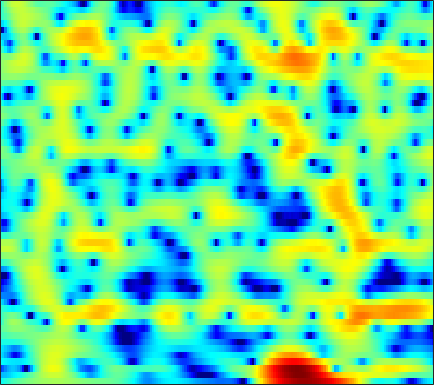

Source data for this figure (header and first rows):
-5.0765, -4.5179, -3.8742, -3.3136, -2.9349, -2.4807, -2.0734, -1.7904, -1.4363, -1.096, -0.78059, -0.56965, -0.30263, -0.050109, 0.11993, 0.33111, 0.52479, 0.65962, 0.83012, 0.9876, 1.1336, 1.2322, 1.3397, 1.4197
-7.945, -7.818, -7.509, -7.075, -6.707, -6.197, -5.677, -5.291, -4.778, -4.239, -3.662, -3.193, -2.522, -1.816, -1.278, -0.5644, 0.126, 0.6151, 1.212, 1.737, 2.177, 2.449, 2.728, 2.909
-13.13, -11.79, -9.968, -8.616, -7.935, -7.435, -7.456, -7.826, -8.892, -10.91, -14.74, -20.86, -25.28, -13.18, -9.002, -5.272, -2.607, -1.039, 0.6376, 1.937, 2.933, 3.507, 4.058, 4.379
-4.952, -5.249, -5.573, -5.834, -5.986, -6.133, -6.221, -6.261, -6.242, -6.122, -5.861, -5.539, -4.926, -4.094, -3.346, -2.229, -1.07, -0.2203, 0.8349, 1.765, 2.538, 3.004, 3.464, 3.732
-6.386, -7.183, -8.485, -10.13, -11.64, -13.95, -15.96, -16.14, -14.16, -11.46, -9.028, -7.448, -5.622, -4.055, -3.006, -1.745, -0.6241, 0.1299, 1.026, 1.798, 2.442, 2.839, 3.257, 3.547
-6.052, -6.475, -7.197, -8.061, -8.749, -9.585, -10.08, -10.05, -9.356, -8.14, -6.707, -5.632, -4.273, -3.04, -2.2, -1.187, -0.2894, 0.312, 1.024, 1.639, 2.155, 2.479, 2.83, 3.092
-4.231, -4.18, -4.148, -4.135, -4.123, -4.072, -3.949, -3.801, -3.524, -3.158, -2.708, -2.337, -1.821, -1.297, -0.9082, -0.4043, 0.07076, 0.4034, 0.8163, 1.194, 1.53, 1.752, 2.006, 2.21
-2.464, -2.297, -2.079, -1.874, -1.738, -1.568, -1.403, -1.281, -1.125, -0.9747, -0.8317, -0.7332, -0.603, -0.4756, -0.3803, -0.2558, -0.1261, -0.0243, 0.1257, 0.2984, 0.5018, 0.676, 0.9268, 1.178
-1.664, -1.299, -0.8139, -0.3807, -0.111, 0.1681, 0.3439, 0.4048, 0.4102, 0.3302, 0.1807, 0.03363, -0.1963, -0.4539, -0.6584, -0.9568, -1.279, -1.529, -1.846, -2.079, -2.106, -1.919, -1.376, -0.5858
-3.686, -2.194, -0.7272, 0.2789, 0.8006, 1.236, 1.36, 1.265, 0.9162, 0.3387, -0.4447, -1.109, -1.976, -2.698, -3.066, -3.4, -3.739, -4.199, -5.407, -7.844, -12.71, -17.49, -10.62, -4.792
-3.31, -2.393, -1.45, -0.8562, -0.5785, -0.4265, -0.5322, -0.7995, -1.444, -2.55, -4.345, -6.38, -10.94, -22.62, -20.15, -10.57, -6.691, -5.103, -3.936, -3.385, -3.034, -2.604, -1.532, -0.02669
-3.147, -3.527, -4.091, -4.675, -5.096, -5.5, -5.509, -5.263, -4.841, -4.495, -4.365, -4.394, -4.447, -4.233, -3.811, -2.884, -1.679, -0.7918, 0.2475, 1.109, 1.802, 2.238, 2.738, 3.123
-6.314, -7.278, -8.976, -11.55, -14.73, -23.96, -21.74, -14.55, -9.573, -6.5, -4.33, -3.076, -1.705, -0.5926, 0.1572, 1.054, 1.846, 2.372, 2.984, 3.452, 3.755, 3.882, 3.885, 3.693
-10.19, -10.13, -10.23, -10.44, -10.52, -10.37, -9.585, -8.505, -6.756, -4.948, -3.259, -2.107, -0.7589, 0.3706, 1.104, 1.952, 2.631, 3.029, 3.426, 3.66, 3.732, 3.668, 3.421, 2.979
-14.03, -12.87, -11.6, -10.45, -9.531, -8.292, -6.969, -5.94, -4.58, -3.229, -1.949, -1.056, 0.02773, 0.9719, 1.584, 2.252, 2.766, 3.048, 3.277, 3.347, 3.265, 3.102, 2.749, 2.249
-16.54, -15.88, -14.43, -12.42, -10.81, -8.687, -6.674, -5.31, -3.657, -2.185, -0.8879, -0.0332, 0.9527, 1.775, 2.281, 2.8, 3.147, 3.3, 3.358, 3.252, 2.983, 2.681, 2.157, 1.506
-22.71, -34.13, -23.67, -15.59, -11.94, -8.423, -5.759, -4.141, -2.313, -0.8009, 0.448, 1.239, 2.117, 2.799, 3.184, 3.552, 3.738, 3.755, 3.62, 3.294, 2.767, 2.243, 1.367, 0.2938
-9.49, -9.39, -8.643, -7.241, -6.014, -4.323, -2.747, -1.694, -0.4333, 0.648, 1.55, 2.122, 2.755, 3.238, 3.492, 3.708, 3.764, 3.683, 3.411, 2.93, 2.221, 1.52, 0.3213, -1.227
-3.363, -3.085, -2.639, -2.079, -1.622, -1.003, -0.4053, 0.02991, 0.5614, 1.024, 1.442, 1.723, 2.062, 2.357, 2.549, 2.716, 2.763, 2.708, 2.478, 2.049, 1.408, 0.7702, -0.2861, -1.574
0.04019, 0.2804, 0.5558, 0.7428, 0.8358, 0.8887, 0.8392, 0.744, 0.5229, 0.2424, -0.0002766, -0.08953, -0.01683, 0.293, 0.649, 1.143, 1.548, 1.745, 1.799, 1.595, 1.111, 0.5811, -0.3293, -1.408
2.528, 2.691, 2.811, 2.784, 2.664, 2.34, 1.777, 1.127, -0.09896, -1.831, -4.188, -6.107, -7.072, -4.976, -2.928, -0.6687, 0.9246, 1.702, 2.269, 2.345, 1.953, 1.357, 0.1322, -1.667
1.693, 1.798, 1.872, 1.897, 1.839, 1.603, 1.136, 0.5792, -0.4883, -2.096, -4.289, -6.061, -6.914, -4.856, -2.781, -0.4983, 1.15, 1.985, 2.637, 2.808, 2.538, 2.029, 0.9481, -0.643
-3.294, -3.28, -3.09, -2.67, -2.304, -1.817, -1.429, -1.212, -1.074, -1.052, -1.038, -0.967, -0.6687, -0.1515, 0.3437, 1.085, 1.725, 2.1, 2.418, 2.491, 2.313, 2.019, 1.453, 0.7514
-11.47, -12.55, -11.94, -9.617, -7.732, -5.546, -3.842, -2.835, -1.788, -0.9423, -0.2523, 0.2079, 0.7687, 1.313, 1.692, 2.16, 2.547, 2.764, 2.929, 2.93, 2.745, 2.498, 2.003, 1.357
-14.33, -16.27, -15.5, -11.56, -9.019, -6.333, -4.332, -3.172, -1.948, -0.9547, -0.1487, 0.3923, 1.041, 1.656, 2.103, 2.62, 3.081, 3.358, 3.593, 3.659, 3.523, 3.274, 2.695, 1.805
-8.069, -7.777, -7.048, -6.21, -5.424, -4.415, -3.544, -3.033, -2.46, -2.044, -1.683, -1.381, -0.8456, -0.1729, 0.4388, 1.303, 2.148, 2.713, 3.323, 3.729, 3.894, 3.824, 3.487, 2.8
-6.267, -5.709, -5.082, -4.563, -4.255, -4.03, -4.037, -4.21, -4.72, -5.621, -6.769, -7.598, -7.893, -6.616, -5.062, -2.813, -0.8468, 0.385, 1.731, 2.727, 3.398, 3.704, 3.861, 3.757
-6.06, -5.557, -5.072, -4.658, -4.526, -4.558, -4.897, -5.397, -6.573, -8.396, -11.36, -14.81, -19.88, -14.53, -10.28, -6.282, -3.417, -1.718, 0.1022, 1.512, 2.567, 3.169, 3.7, 3.982
-7.255, -6.657, -5.829, -5.157, -4.817, -4.57, -4.66, -4.976, -5.62, -6.527, -7.523, -8.135, -8.496, -7.978, -7.149, -5.457, -3.612, -2.203, -0.4762, 1.016, 2.22, 2.929, 3.622, 4.036
-11.35, -9.161, -6.781, -5.137, -4.272, -3.544, -3.303, -3.4, -3.851, -4.734, -5.962, -7.127, -8.92, -10.19, -9.885, -7.65, -4.765, -2.753, -0.5024, 1.279, 2.652, 3.404, 4.114, 4.482
-9.991, -7.814, -5.455, -3.742, -2.781, -1.972, -1.578, -1.531, -1.912, -2.708, -4.113, -5.638, -8.578, -12.29, -12.64, -8.193, -4.24, -1.97, 0.3166, 2.016, 3.223, 3.864, 4.381, 4.55
-5.546, -4.698, -3.522, -2.514, -1.871, -1.233, -0.8207, -0.6825, -0.6904, -0.9154, -1.308, -1.659, -2.053, -2.21, -2.004, -1.379, -0.4215, 0.3501, 1.33, 2.141, 2.727, 3.021, 3.195, 3.116
-4.329, -3.541, -2.651, -1.894, -1.442, -0.938, -0.5676, -0.3792, -0.1668, -0.04949, 0.05866, 0.1157, 0.233, 0.3768, 0.546, 0.7787, 1.075, 1.271, 1.501, 1.629, 1.662, 1.614, 1.483, 1.269
-2.757, -2.169, -1.618, -1.186, -0.9715, -0.7181, -0.5263, -0.3775, -0.1458, 0.1228, 0.4467, 0.7089, 1.042, 1.359, 1.536, 1.705, 1.734, 1.659, 1.389, 0.9479, 0.3728, -0.1114, -0.684, -1.029
-0.4703, -0.3864, -0.3947, -0.6264, -0.8624, -1.282, -1.641, -1.762, -1.675, -1.163, -0.4047, 0.2654, 1.125, 1.858, 2.264, 2.605, 2.617, 2.413, 1.775, 0.6663, -1.082, -2.879, -5.996, -8.219
0.06299, -0.2638, -0.9297, -1.968, -3.01, -4.869, -7.311, -9.378, -10.5, -8.086, -4.904, -2.891, -0.739, 0.8255, 1.711, 2.473, 2.834, 2.814, 2.414, 1.491, -0.04537, -1.614, -4.188, -5.777
-2.139, -2.637, -3.675, -5.041, -6.375, -8.501, -11.25, -13.47, -14.79, -11.93, -8.301, -5.961, -3.49, -1.569, -0.465, 0.6321, 1.368, 1.688, 1.849, 1.747, 1.488, 1.233, 0.9966, 0.986
-3.671, -4.345, -5.591, -7.18, -8.493, -10.29, -11.5, -11.74, -11.07, -9.515, -7.512, -6.003, -4.093, -2.466, -1.445, -0.3401, 0.4784, 0.9371, 1.354, 1.637, 1.833, 1.946, 2.113, 2.32
-3.201, -4.048, -5.591, -7.794, -10.12, -14.67, -23.87, -23.71, -14.53, -9.976, -6.896, -5.138, -3.268, -1.812, -0.9433, -0.05137, 0.5606, 0.8837, 1.181, 1.381, 1.539, 1.702, 1.959, 2.305
-1.097, -1.733, -2.813, -4.181, -5.409, -7.037, -8.064, -7.981, -6.79, -5.072, -3.36, -2.233, -1.028, -0.1066, 0.3863, 0.7837, 0.8707, 0.7546, 0.4094, -0.09989, -0.5473, -0.6221, -0.2911, 0.5346
0.457, 0.1195, -0.3976, -0.9715, -1.324, -1.712, -1.833, -1.748, -1.379, -0.857, -0.2415, 0.203, 0.7182, 1.065, 1.168, 1.059, 0.6094, -0.05321, -1.5, -3.913, -7.89, -11.94, -9.884, -4.53
-0.42, -0.7883, -1.264, -1.607, -1.725, -1.691, -1.527, -1.323, -0.9789, -0.6093, -0.2788, -0.0571, 0.2066, 0.3638, 0.4129, 0.3277, 0.01472, -0.4161, -1.341, -2.646, -4.164, -4.857, -4.189, -2.155
-3.512, -4.643, -6.074, -6.73, -6.595, -5.703, -4.663, -3.98, -3.332, -2.905, -2.691, -2.596, -2.503, -2.299, -2.045, -1.606, -1.16, -0.8418, -0.4862, -0.2055, 0.1084, 0.4034, 0.989, 1.706
-6.225, -9.013, -15.53, -34.25, -16.77, -10.6, -7.66, -6.404, -5.618, -5.603, -6.212, -7.017, -8.236, -8.596, -7.809, -5.825, -3.767, -2.435, -0.9522, 0.2133, 1.173, 1.789, 2.505, 3.136
-3.76, -4.871, -6.174, -6.812, -6.708, -6.046, -5.32, -5.013, -5.021, -5.718, -7.29, -9.299, -13.88, -19.44, -14.64, -8.768, -5.094, -3.166, -1.255, 0.1834, 1.277, 1.936, 2.634, 3.2
-1.189, -1.368, -1.58, -1.737, -1.768, -1.772, -1.788, -1.887, -2.159, -2.625, -3.291, -3.876, -4.494, -4.649, -4.34, -3.454, -2.314, -1.476, -0.4869, 0.3456, 1.001, 1.397, 1.825, 2.134
-0.1164, 0.1607, 0.4134, 0.5904, 0.691, 0.777, 0.7849, 0.759, 0.6327, 0.4392, 0.1985, 0.009366, -0.2161, -0.3884, -0.4441, -0.4357, -0.3807, -0.3203, -0.2254, -0.1587, -0.1044, -0.07, -0.04776, -0.09408
0.2138, 0.7219, 1.262, 1.688, 1.917, 2.16, 2.327, 2.41, 2.452, 2.397, 2.256, 2.109, 1.815, 1.443, 1.107, 0.5689, -0.08563, -0.6359, -1.41, -2.149, -2.708, -2.976, -3.189, -3.332
0.4237, 0.8819, 1.406, 1.834, 2.094, 2.441, 2.779, 2.993, 3.233, 3.342, 3.318, 3.202, 2.863, 2.325, 1.772, 0.7489, -0.6105, -1.928, -4.16, -6.875, -9.341, -9.625, -8.208, -6.632
0.03338, 0.03876, -0.03445, -0.05015, 0.1275, 0.5909, 1.305, 1.858, 2.55, 3.089, 3.37, 3.381, 3.185, 2.695, 2.113, 1.048, -0.4027, -1.813, -4.359, -7.951, -12.06, -12.05, -8.416, -5.496
-2.396, -3.477, -5.506, -7.795, -8.466, -6.705, -3.917, -2.055, -0.2173, 1.03, 1.723, 1.932, 1.868, 1.452, 0.9566, 0.1939, -0.6785, -1.29, -2.018, -2.562, -2.7, -2.447, -1.724, -0.7382
-4.851, -6.365, -8.967, -12.29, -13.69, -10.64, -6.607, -4.29, -2.151, -0.8365, -0.1895, -0.08026, -0.475, -1.369, -2.28, -3.619, -4.542, -4.681, -4.011, -2.877, -1.703, -0.8686, 0.2036, 1.17
-7.078, -7.639, -7.632, -6.953, -6.111, -4.732, -3.236, -2.157, -0.992, -0.2822, -0.06175, -0.2839, -1.167, -2.893, -4.953, -9.661, -22.52, -18.1, -8.619, -4.441, -1.946, -0.6069, 0.7184, 1.704
-23.78, -18.11, -10.17, -6.296, -4.309, -2.284, -0.7573, 0.1282, 1.017, 1.534, 1.66, 1.472, 0.8833, -0.1106, -1.07, -2.449, -3.353, -3.372, -2.488, -1.262, -0.1358, 0.4927, 1.067, 1.395
-6.686, -6.452, -5.104, -3.285, -2.008, -0.5251, 0.6975, 1.401, 2.109, 2.564, 2.749, 2.741, 2.541, 2.188, 1.86, 1.429, 1.099, 0.94, 0.8315, 0.7813, 0.6913, 0.5073, 0.04983, -0.7514
-3.202, -2.786, -1.988, -1.046, -0.3296, 0.5869, 1.376, 1.868, 2.353, 2.656, 2.79, 2.796, 2.674, 2.444, 2.224, 1.911, 1.573, 1.333, 0.9787, 0.5769, 0.03817, -0.4723, -1.407, -2.769
-3.446, -2.413, -1.159, -0.09087, 0.6077, 1.383, 1.965, 2.299, 2.58, 2.68, 2.63, 2.493, 2.217, 1.855, 1.556, 1.136, 0.7278, 0.44, 0.09615, -0.2465, -0.6409, -1.005, -1.643, -2.478
-3.584, -1.87, -0.171, 1.06, 1.753, 2.401, 2.801, 2.943, 2.963, 2.794, 2.437, 2.053, 1.416, 0.6621, 0.05289, -0.7594, -1.407, -1.732, -1.864, -1.75, -1.515, -1.387, -1.341, -1.481
